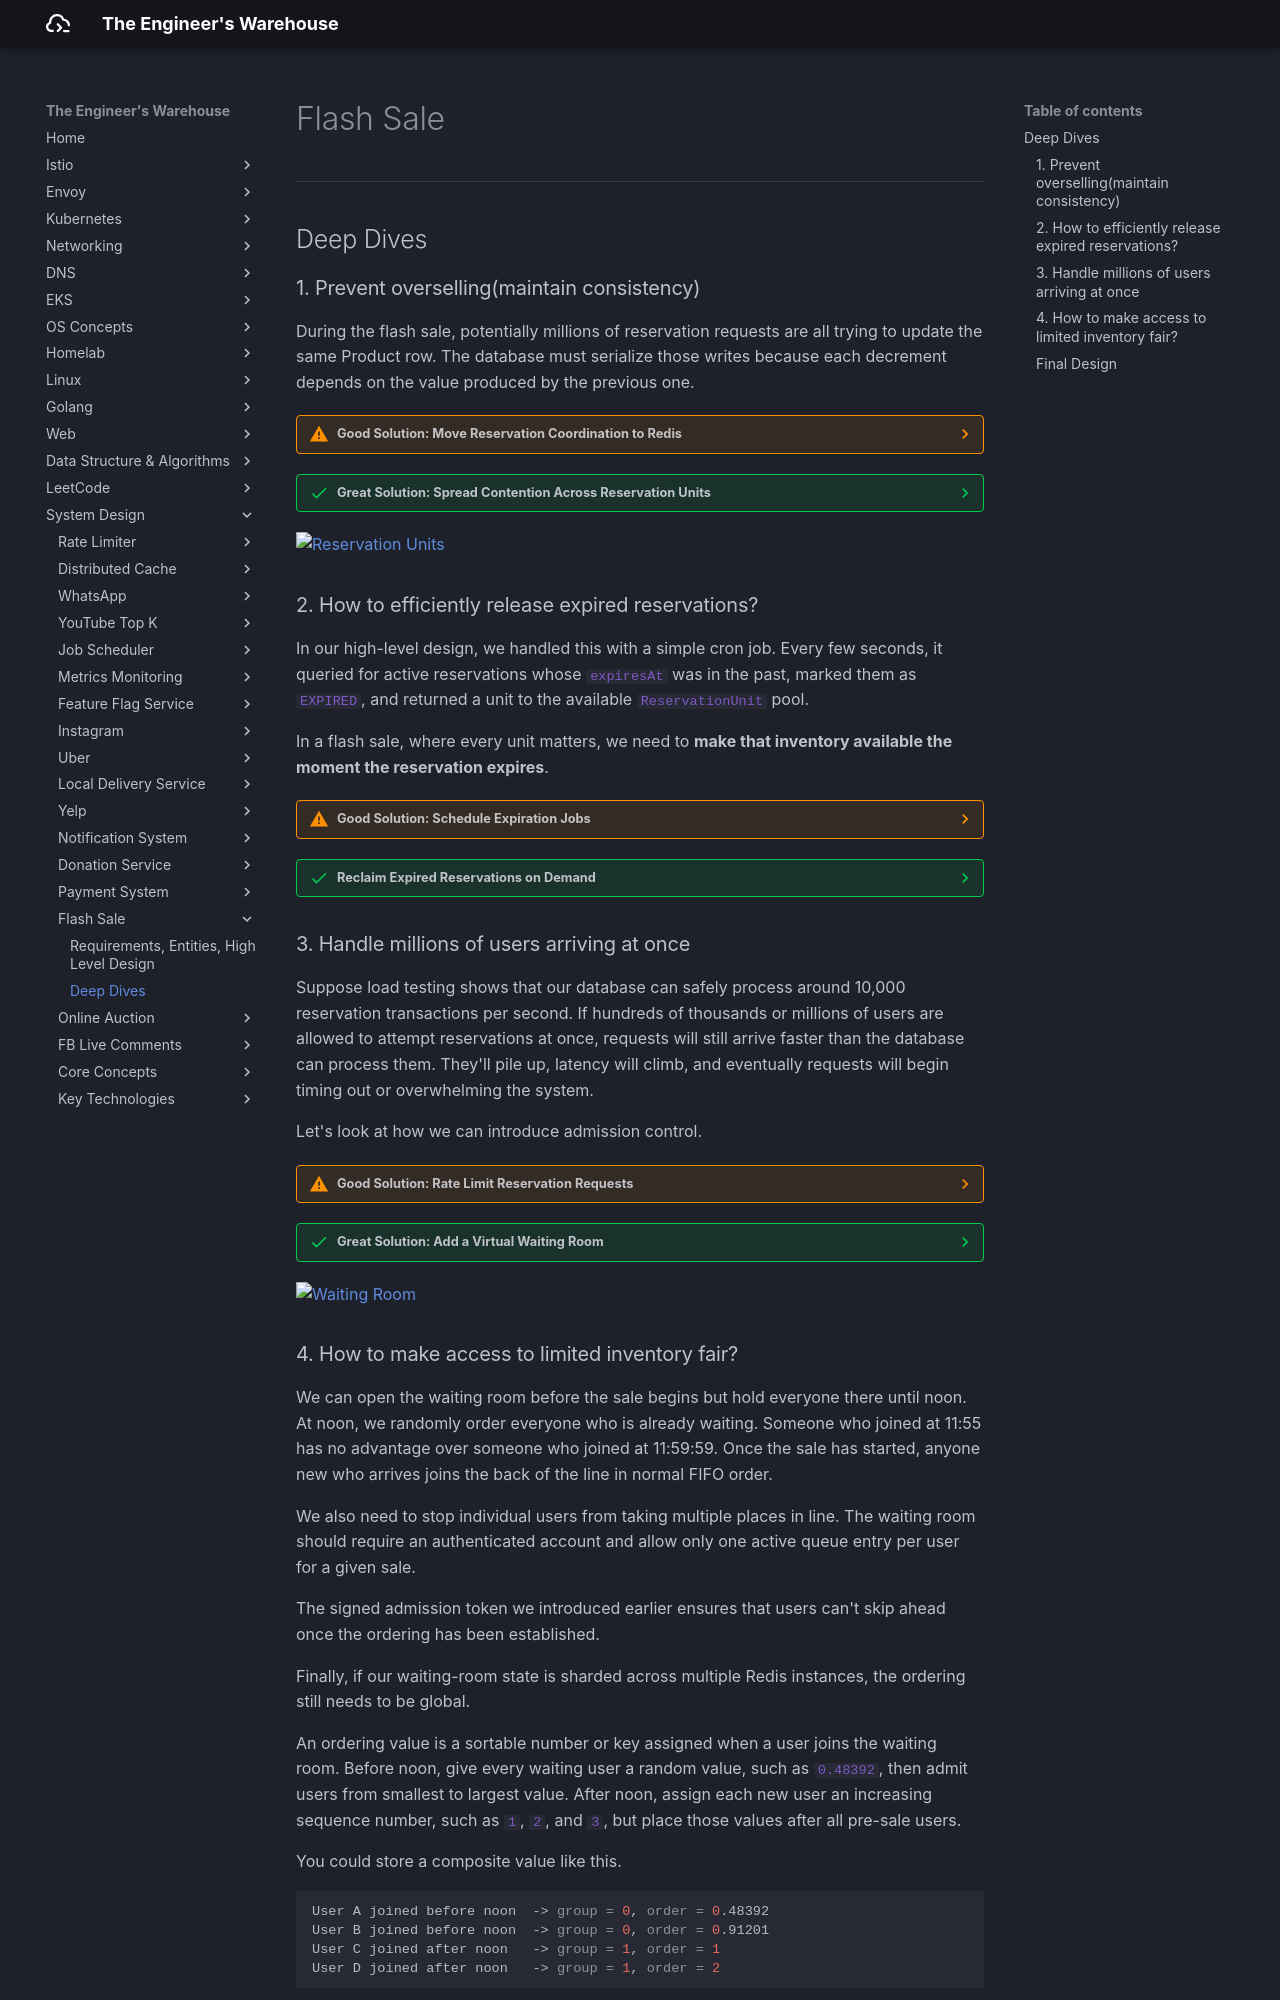

repository: seyoungnam/docs · page: system-design/flash-sale/part-2/index.html · generator: mkdocs

# Flash Sale

---
## Deep Dives

### 1. Prevent overselling(maintain consistency)

During the flash sale, potentially millions of reservation requests are all trying to update the same Product row. The database must serialize those writes because each decrement depends on the value produced by the previous one.

??? warning "Good Solution: Move Reservation Coordination to Redis"

    **Approach**

    Move our highly contended reservation state into Redis. We'll maintain a Redis counter for each product:

    ``` bash
    available:{productId} -> 10,000
    ```

    When a reservation request arrives, the Sale Service checks that the counter is greater than zero and decrements it.

    To add the unit back to the counter after expiring the reservation, we need a second data structure in Redis:

    ``` bash
    expirations:{productId}

    reservationA -> 12:10:03
    reservationB -> 12:10:07
    reservationC -> 12:10:12
    ```

    Because sorted sets are ordered by score, our existing cleanup job can efficiently find reservations whose expiration time has passed, remove them, and increment the inventory counter.

    Finally, decrementing the counter and recording the reservation can't be separate operations. We can execute the check, decrement, and reservation writes together in a small Lua script, which Redis executes atomically.

    **Challenges**

    - Our state is now split across two systems. Product and purchase data still live in our relational database, while available inventory and active reservations live in Redis. Redis is no longer just a cache. During the sale, it's part of our source of truth. That means we need to think carefully about durability, recovery, and how this state eventually reconciles with our persistent database.
    - Every reservation for this product still needs to update the same Redis counter. We've just moved that serialization somewhere much faster. If millions of users are allowed to hammer this key at once, Redis itself eventually becomes the bottleneck. 


??? success "Great Solution: Spread Contention Across Reservation Units"

    **Approach**

    Rather than moving our hot counter to Redis, we can fix the underlying data model so there is no single row for every reservation request to contend on.

    Instead of representing 10,000 available shoes with:

    ``` json
    inventoryCount = 10,000
    ```

    we create a pool containing one row for each reservable unit:

    ``` json
    ReservationUnit
    productId | unitId
    ------------------
    shoe-123  | 1
    shoe-123  | 2
    shoe-123  | 3
    ...
    shoe-123  | 10000
    ```

    Now each available shoe is represented by its own independently lockable row. When a user tries to reserve one, our transaction simply needs to claim any available row from this pool.

    The obvious way to do that would be:

    ``` sql
    SELECT unitId
    FROM ReservationUnit
    WHERE productId = shoe-123
    LIMIT 1
    FOR UPDATE SKIP LOCKED;
    ```

    - If it finds one available reservation unit, the database locks the selected row and prevents other transactions from claiming the same unit. 
    - Other transactions skip already locked units and try to grab other open units.

    1. Select one `ReservationUnit` using `FOR UPDATE SKIP LOCKED`.
    2. If no row is returned, the product is sold out.
    3. Delete the claimed `ReservationUnit`.
    4. Insert the corresponding `Reservation` with its `expiresAt` timestamp.
    5. Commit the transaction.

    When a reservation expires, the cleanup job marks it as expired and returns a row to the `ReservationUnit` pool. We'll improve that flow in the next deep dive.


    **Challenges**

    - The biggest tradeoff is that we're exchanging one compact counter for many database rows. For products with millions of inventory, **creating one row for every physical unit would become wasteful**. One way to address this is to maintain only a bounded pool of reservable rows and replenish it as the pool gets low rather than materializing the entire inventory upfront.
    - There is also still a limit to how much concurrent work our relational database can handle. **Tens of millions of users should still not be allowed to open database transactions simultaneously**. We'll handle that later when we introduce admission control.


![Reservation Units](../../assets/img/system-design/flash-sale/dd-1.svg)


### 2. How to efficiently release expired reservations?

In our high-level design, we handled this with a simple cron job. Every few seconds, it queried for active reservations whose `expiresAt` was in the past, marked them as `EXPIRED`, and returned a unit to the available `ReservationUnit` pool.

In a flash sale, where every unit matters, we need to **make that inventory available the moment the reservation expires**.


??? warning "Good Solution: Schedule Expiration Jobs"

    **Approach**

    For our 10-minute reservation window, we could use a delayed queue like Amazon SQS. When we create a reservation at 12:00:00, we also publish an `ExpireReservation(reservationId)` message with a 10-minute delay. SQS keeps the message hidden until roughly 12:10:00, at which point it becomes available for a worker to process. The worker performs a short database transaction that:

    1. Checks that the reservation is still `ACTIVE` and `expiresAt <= now`.
    1. Marks the reservation as `EXPIRED`.
    1. Returns a unit to the `ReservationUnit` pool.
    1. Commits the transaction.

    If the reservation has already been marked `PURCHASED` or `EXPIRED`, there is nothing left to do.


    **Challenges**

    - A large flash sale can create thousands or millions of reservations in a short window, which means we're also creating thousands or millions of delayed messages that become eligible for processing around the same time.
    - We're also not guaranteed that a job runs at the exact moment the reservation expires. Queues can back up, workers can fail, and messages can be retried.

??? success "Reclaim Expired Reservations on Demand"

    **Approach**

    Instead of pushing expired inventory back into the pool when a timer fires, we can reclaim it on demand when buyers actually need it.

    The normal reservation path doesn't change. We first try to claim an available `ReservationUnit` using `FOR UPDATE SKIP LOCKED`. 

    1. Try to claim an available `ReservationUnit` as usual.
    1. If none are available, One request acquires the reclamation lock for that productId.
    1. Find a batch of `ACTIVE`reservations where `expiresAt <= now`.
    1. Mark those reservations as `EXPIRED`.
    1. Keep one of the reclaimed units for this request and create its `Reservation`.
    1. Return the remaining `unitId`s to the `ReservationUnit` pool.
    1. Commit the transaction.
    1. It releases the lock.
    1. The waiting requests retry and spread across those newly available rows using `SKIP LOCKED`.

    What matters is that only one request does the relatively expensive reclamation work while everyone else stays on the normal reservation path.

    **Challenges**

    - The tradeoff is that the occasional reservation request now has to do more work. If the available pool is empty, one request may need to reclaim a batch of expired reservations before buyers can continue.
    - But the common path remains fast.
